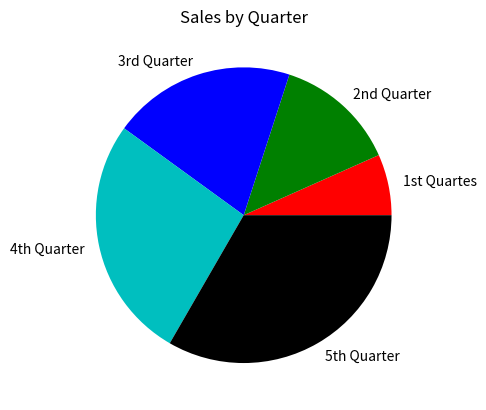

This figure's Python source:
import matplotlib.pyplot as plt

# Compilers are kaggle colab 

def main():
    x_coords = [0, 1, 2, 3, 4]
    y_coords = [0, 3, 1, 5, 2]
    plt.plot(x_coords, y_coords)
    plt.title("Sales by Year")
    plt.xlabel("Year")
    plt.ylabel("Sales")

    plt.xticks([0, 1, 2, 3, 4], ["2016", "2017", "2018", "2019", "2020"])
    plt.yticks([0, 1, 2, 3, 4, 5], ["$0m", "$1m", "$2m", "$3m", "$4m", "$5m"])

    plt.grid(True)

    plt.show()
    plt.xlim(xmin=1, xmax=4)
    plt.ylim(ymin=1, ymax=4)

def bar_charts():
    left_edges = [0, 10, 20, 30, 40]
    heights = [100, 200, 300, 400, 500]
    bar_width = 5

    plt.bar(left_edges, heights, bar_width, color=("r", "g", "b", "m", "k"))
    # plt.barh() for horizontal bar charts

    plt.title("Sales by Year")
    plt.xlabel("Year")
    plt.ylabel("Sales")

    plt.xticks([5, 15, 25, 35, 45], ["2016", "2017", "2018", "2019", "2020"])
    plt.yticks([0, 100, 200, 300, 400, 500], ["$0m", "$1m", "$2m", "$3m", "$4m", "$5m"])

    plt.show()

def pie_charts():
    sales = [100, 200, 300, 400, 500]
    slice_labels = ["1st Quartes", "2nd Quarter", "3rd Quarter", "4th Quarter", "5th Quarter"]
    plt.pie(sales, labels=slice_labels, colors=('r', 'g', 'b', 'c', 'k'))
    plt.title('Sales by Quarter')
    plt.show()


pie_charts()